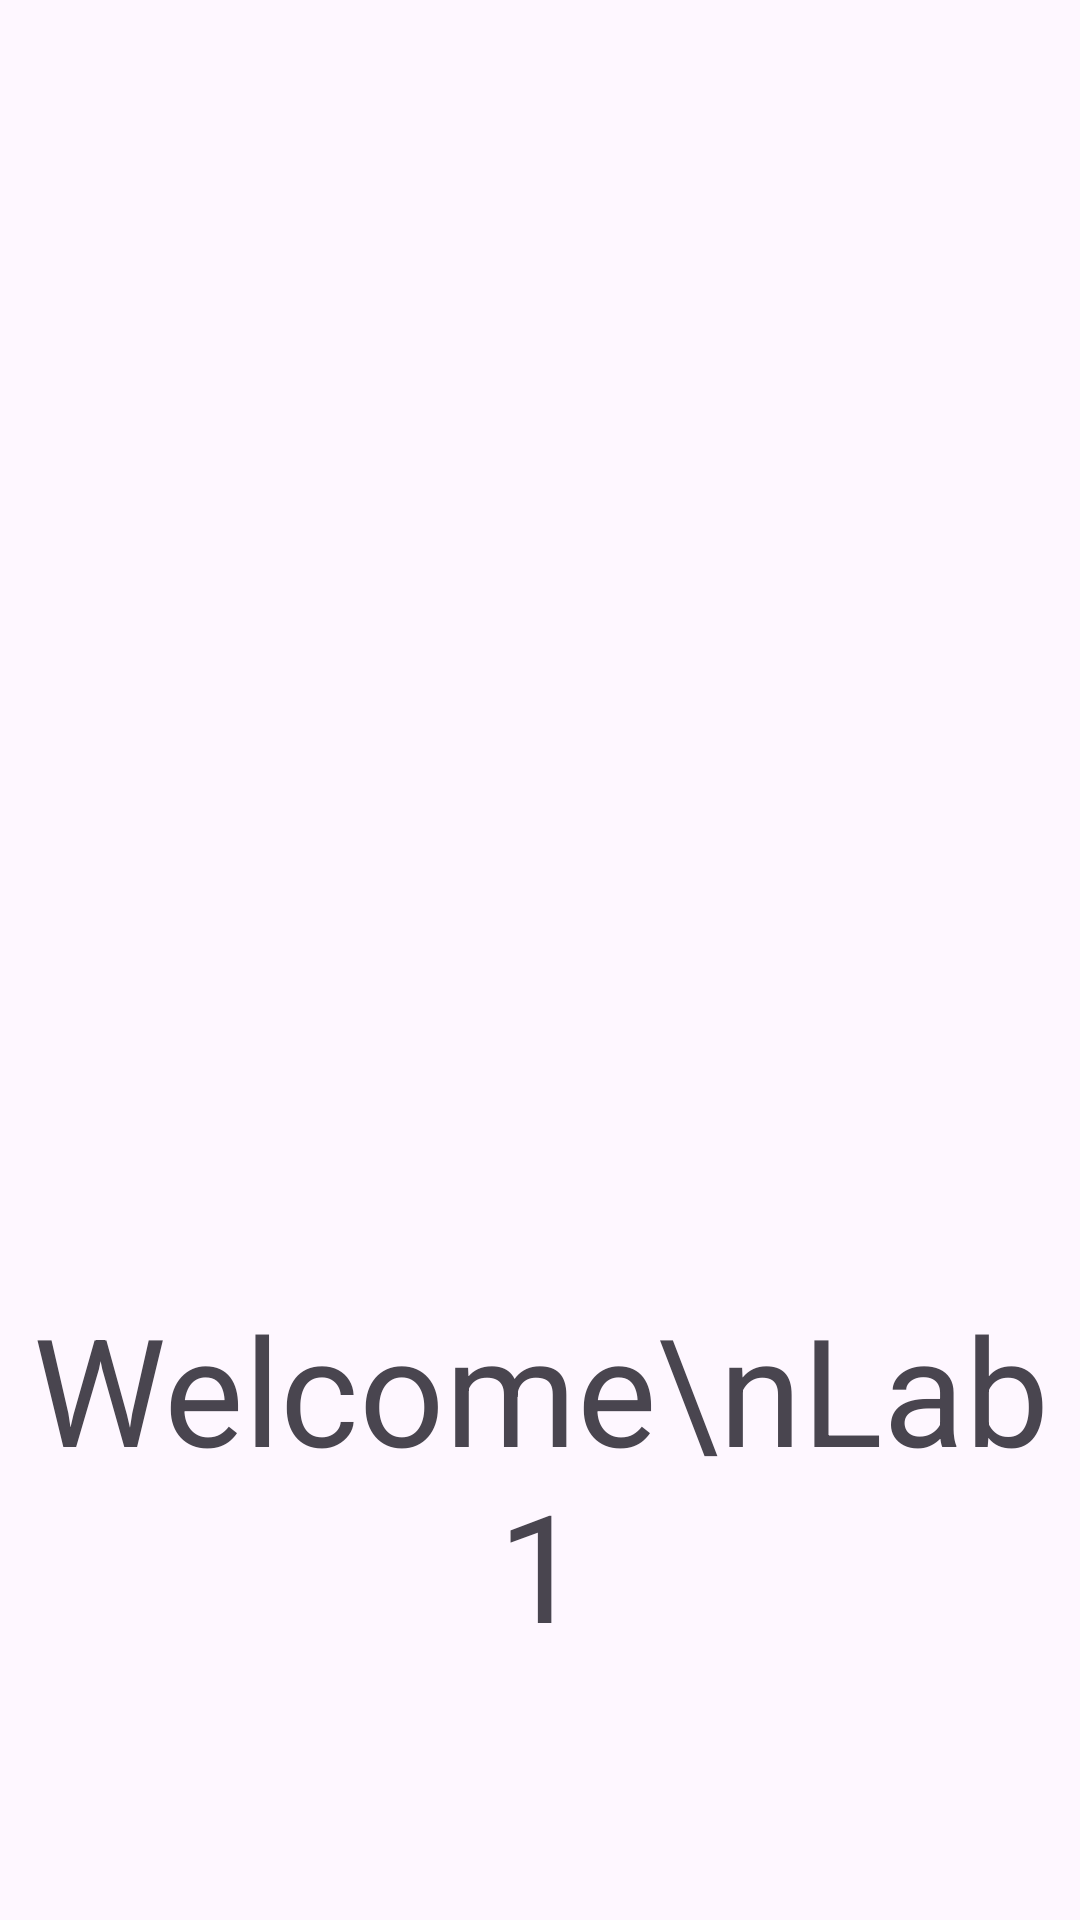

The Android layout XML behind this screen, and the referenced resources:
<!-- AndroidManifest.xml: application theme Theme.ClockAppFragment -->
<!-- res/layout/fragment_splash.xml -->
<?xml version="1.0" encoding="utf-8"?>
<RelativeLayout xmlns:android="http://schemas.android.com/apk/res/android"
    android:layout_width="match_parent"
    android:layout_height="match_parent"
    android:gravity="center">

    <ImageView
        android:layout_width="215dp"
        android:layout_height="225dp"
        android:contentDescription="@string/app_name"
        android:src="@mipmap/ic_launcher" />

    <TextView
        android:id="@+id/textView"
        android:layout_width="wrap_content"
        android:layout_height="wrap_content"
        android:layout_alignParentTop="true"
        android:layout_marginTop="344dp"
        android:gravity="center"
        android:text="Welcome\nLab1"
        android:textSize="50dp" />
</RelativeLayout>
<!-- resources referenced by this layout -->
<resources>
  <string name="app_name">Clock app fragment</string>
  <style name="Theme.ClockAppFragment" parent="Base.Theme.ClockAppFragment" />
  <style name="Base.Theme.ClockAppFragment" parent="Theme.Material3.DayNight.NoActionBar">
          
          
      </style>
</resources>
